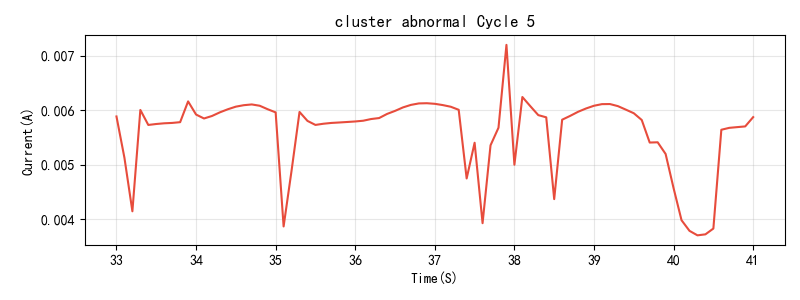

Data behind this chart, as committed beside it:
Time(S), Current(A)
33.0, 0.005886
33.1, 0.00513
33.2, 0.00415
33.3, 0.006005
33.4, 0.00573
33.5, 0.005748
33.6, 0.005761
33.7, 0.005768
33.8, 0.005781
33.9, 0.006162
34.0, 0.005921
34.1, 0.005849
34.2, 0.005895
34.3, 0.005962
34.4, 0.006018
34.5, 0.006065
34.6, 0.006092
34.7, 0.006106
34.8, 0.006082
34.9, 0.006018
35.0, 0.00596
35.1, 0.003872
35.2, 0.004894
35.3, 0.005968
35.4, 0.005804
35.5, 0.005731
35.6, 0.005753
35.7, 0.005767
35.8, 0.005776
35.9, 0.005785
36.0, 0.005794
36.1, 0.005808
36.2, 0.005839
36.3, 0.005857
36.4, 0.005932
36.5, 0.005988
36.6, 0.006052
36.7, 0.006098
36.8, 0.006125
36.9, 0.006128
37.0, 0.006117
37.1, 0.006094
37.2, 0.006064
37.3, 0.006008
37.4, 0.004751
37.5, 0.005405
37.6, 0.003932
37.7, 0.005358
37.8, 0.00568
37.9, 0.007197
38.0, 0.005002
38.1, 0.006242
38.2, 0.006074
38.3, 0.00591
38.4, 0.00587
38.5, 0.004373
38.6, 0.005827
38.7, 0.005896
38.8, 0.005971
38.9, 0.006032
... 21 more rows
